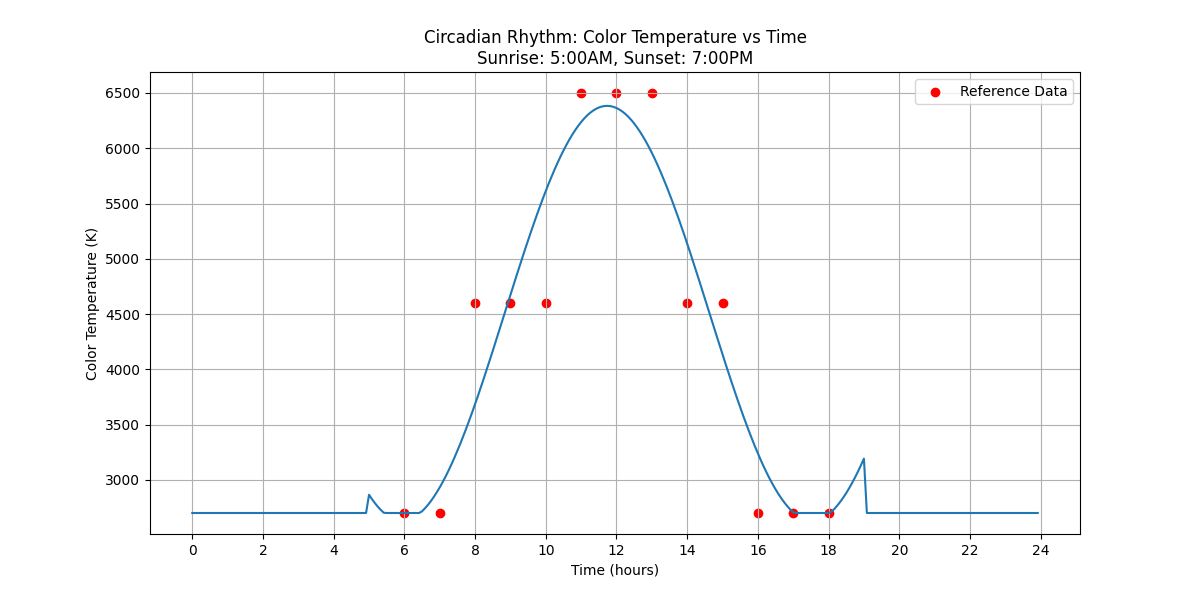

Values plotted in this chart, from the file beside it:
Time, Color Temperature (K)
12:00 AM, 2700
12:05 AM, 2700
12:10 AM, 2700
12:15 AM, 2700
12:20 AM, 2700
12:25 AM, 2700
12:30 AM, 2700
12:35 AM, 2700
12:40 AM, 2700
12:45 AM, 2700
12:50 AM, 2700
12:55 AM, 2700
01:00 AM, 2700
01:05 AM, 2700
01:10 AM, 2700
01:15 AM, 2700
01:20 AM, 2700
01:25 AM, 2700
01:30 AM, 2700
01:35 AM, 2700
01:40 AM, 2700
01:45 AM, 2700
01:50 AM, 2700
01:55 AM, 2700
02:00 AM, 2700
02:05 AM, 2700
02:10 AM, 2700
02:15 AM, 2700
02:20 AM, 2700
02:25 AM, 2700
02:30 AM, 2700
02:35 AM, 2700
02:40 AM, 2700
02:45 AM, 2700
02:50 AM, 2700
02:55 AM, 2700
03:00 AM, 2700
03:05 AM, 2700
03:10 AM, 2700
03:15 AM, 2700
03:20 AM, 2700
03:25 AM, 2700
03:30 AM, 2700
03:35 AM, 2700
03:40 AM, 2700
03:45 AM, 2700
03:50 AM, 2700
03:55 AM, 2700
04:00 AM, 2700
04:05 AM, 2700
04:10 AM, 2700
04:15 AM, 2700
04:20 AM, 2700
04:25 AM, 2700
04:30 AM, 2700
04:35 AM, 2700
04:40 AM, 2700
04:45 AM, 2700
04:50 AM, 2700
04:55 AM, 2700
... 228 more rows
